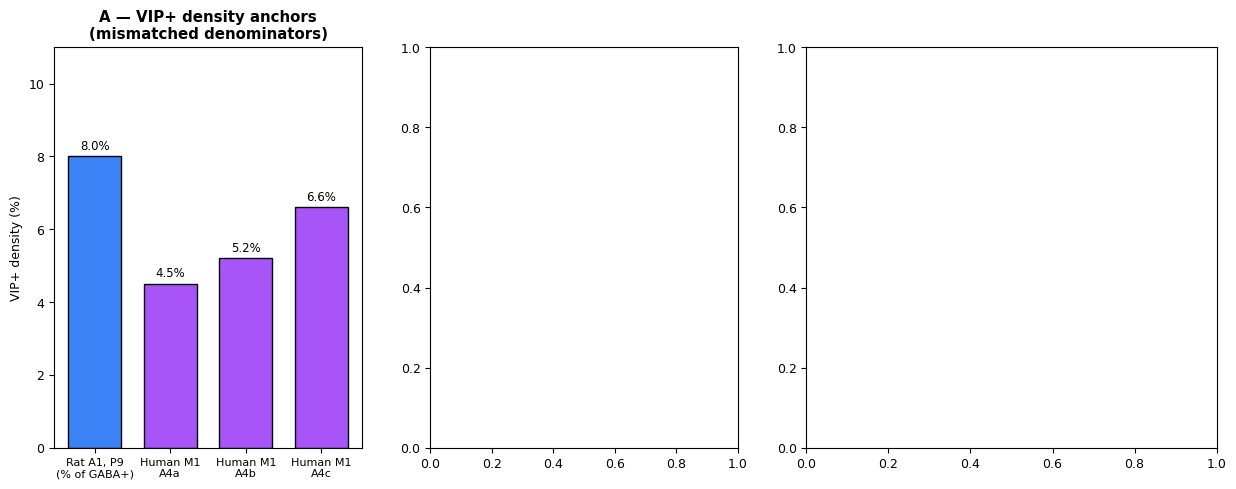
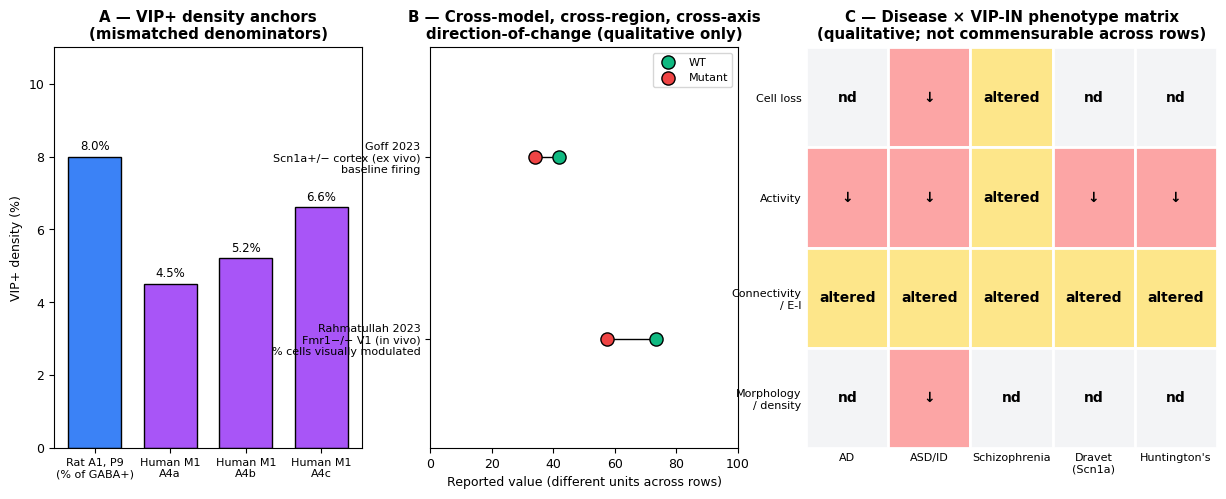

Write the Python code that produced these figures, in order.
# Reproduce figures/fig-species-disease.png
import matplotlib.pyplot as plt
import numpy as np

plt.rcParams.update({"font.size": 9, "font.family": "DejaVu Sans"})
fig, axes = plt.subplots(1, 3, figsize=(15, 5.2),
                         gridspec_kw={"width_ratios":[1.2,1.2,1.6]})

# --- Panel A: VIP density (different denominators) ---
axA = axes[0]
bars = [
    ("Rat A1, P9\n(% of GABA+)", 8.0, "#3b82f6"),     # Ouellet 2014
    ("Human M1\nA4a", 4.5, "#a855f7"),                # Teymornejad 2024
    ("Human M1\nA4b", 5.2, "#a855f7"),
    ("Human M1\nA4c", 6.6, "#a855f7"),
]
xs = np.arange(len(bars)); vals = [b[1] for b in bars]; cols = [b[2] for b in bars]
axA.bar(xs, vals, color=cols, edgecolor="black", width=0.7)
axA.set_xticks(xs); axA.set_xticklabels([b[0] for b in bars], fontsize=8)
axA.set_ylabel("VIP+ density (%)"); axA.set_ylim(0,11)
axA.set_title("A — VIP+ density anchors\n(mismatched denominators)", fontweight="bold")
for x, v in zip(xs, vals):
    axA.text(x, v+0.2, f"{v}%", ha="center", fontsize=8.5)


# --- Panel B: forest plot of cross-model direction-of-change ---
axB = axes[1]
entries = [
    ("Goff 2023\nScn1a+/− cortex (ex vivo)\nbaseline firing", 34.0, 42.0, "Hz"),
    ("Rahmatullah 2023\nFmr1−/− V1 (in vivo)\n% cells visually modulated", 57.3, 73.2, "%"),
]
ypos = np.arange(len(entries))[::-1].astype(float)
for y, (lbl, ko, wt, unit) in zip(ypos, entries):
    axB.plot([wt, ko], [y, y], "k-", lw=1)
    axB.scatter([wt], [y], s=90, color="#10b981", zorder=3, edgecolor="black",
                label="WT" if y == ypos[0] else None)
    axB.scatter([ko], [y], s=90, color="#ef4444", zorder=3, edgecolor="black",
                label="Mutant" if y == ypos[0] else None)
axB.set_yticks(ypos)
axB.set_yticklabels([e[0] for e in entries], fontsize=8)
axB.set_xlabel("Reported value (different units across rows)")
axB.set_xlim(0, 100); axB.set_ylim(-0.6, len(entries)-0.4)
axB.legend(loc="upper right", fontsize=8)
axB.set_title("B — Cross-model, cross-region, cross-axis\ndirection-of-change (qualitative only)",
              fontweight="bold")


# --- Panel C: qualitative disease × phenotype matrix ---
axC = axes[2]
diseases = ["AD", "ASD/ID", "Schizophrenia", "Dravet\n(Scn1a)", "Huntington's"]
phenotypes = ["Cell loss", "Activity", "Connectivity\n/ E-I", "Morphology\n/ density"]
M = np.array([[0,1,2,0,0], [1,1,2,1,1], [2,2,2,2,2], [0,1,0,0,0]])
cmap = {0:"#f3f4f6", 1:"#fca5a5", 2:"#fde68a", -1:"#a7f3d0"}
labels = {0:"nd", 1:"↓", 2:"altered", -1:"↑"}
for i in range(M.shape[0]):
    for j in range(M.shape[1]):
        v = int(M[i,j])
        axC.add_patch(plt.Rectangle((j, M.shape[0]-1-i), 1, 1,
            facecolor=cmap[v], edgecolor="white", linewidth=2))
        axC.text(j+0.5, M.shape[0]-1-i+0.5, labels[v],
                 ha="center", va="center", fontsize=10, fontweight="bold")
axC.set_xlim(0, M.shape[1]); axC.set_ylim(0, M.shape[0])
axC.set_xticks(np.arange(M.shape[1])+0.5); axC.set_xticklabels(diseases, fontsize=8)
axC.set_yticks(np.arange(M.shape[0])+0.5); axC.set_yticklabels(phenotypes[::-1], fontsize=8)
axC.tick_params(length=0)
for s in axC.spines.values(): s.set_visible(False)
axC.set_title("C — Disease × VIP-IN phenotype matrix\n(qualitative; not commensurable across rows)",
              fontweight="bold")

plt.tight_layout(rect=[0, 0.08, 1, 1])
fig.savefig("fig-species-disease.png", dpi=180, bbox_inches="tight")
fig.savefig("fig-species-disease.pdf", bbox_inches="tight")
